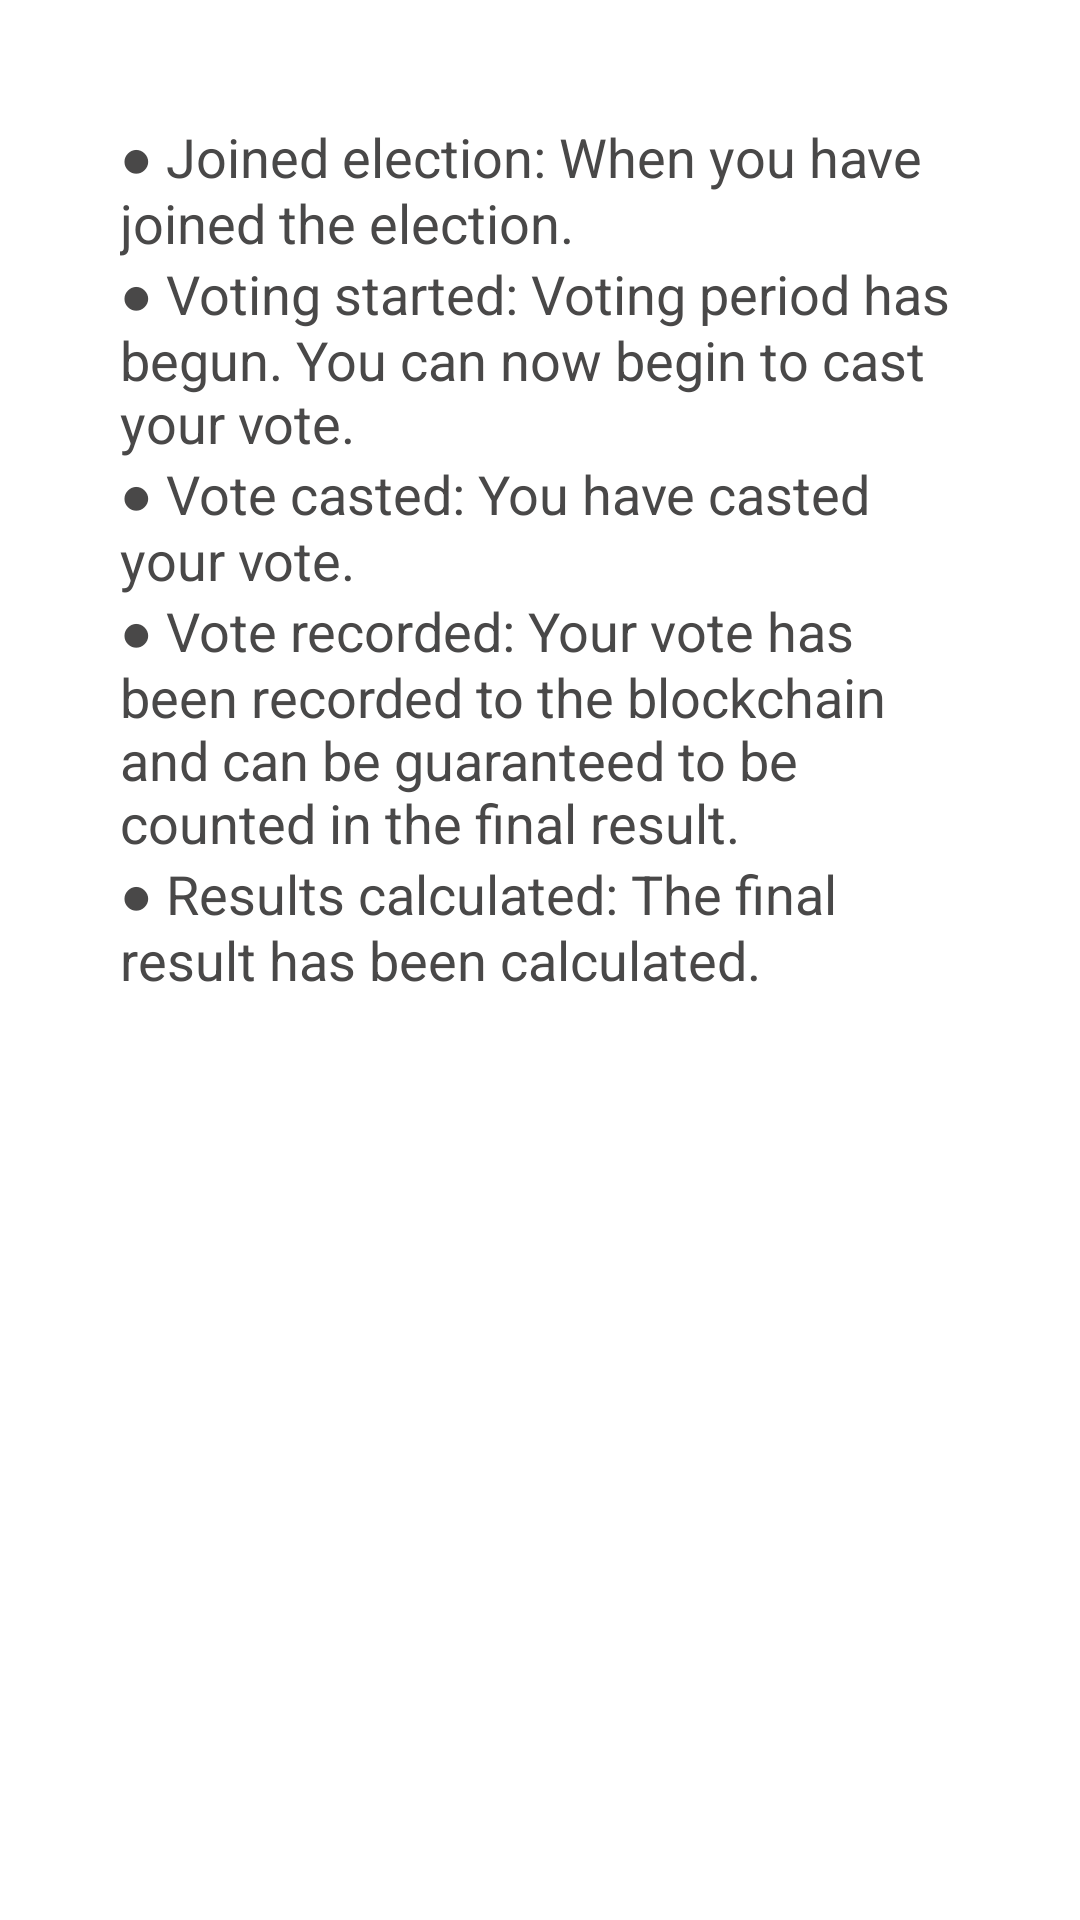

Produce the Android XML layout that renders to this screen, including the resource entries it uses.
<!-- AndroidManifest.xml: application theme Theme.EcclesiaV2 -->
<!-- res/layout/dialog_state_info.xml -->
<?xml version="1.0" encoding="utf-8"?>
<RelativeLayout xmlns:android="http://schemas.android.com/apk/res/android"
    xmlns:tools="http://schemas.android.com/tools"
    android:layout_width="match_parent"
    android:layout_height="wrap_content"
    android:padding="20dp"
    tools:context=".ElectionInfoActivity">

    <TextView
        android:id="@+id/infoTxt"
        android:layout_width="match_parent"
        android:layout_height="wrap_content"
        android:layout_marginStart="20dp"
        android:layout_marginTop="20dp"
        android:layout_marginEnd="20dp"
        android:layout_marginBottom="20dp"
        android:text="@string/stateInfoTxt"
        android:textColor="@color/font"
        android:textSize="18sp" />

    <Button
        style="@style/Widget.Material3.Button"
        android:id="@+id/closeBtn"
        android:layout_width="wrap_content"
        android:layout_height="wrap_content"
        android:text="Close"
        android:textColor="@color/white"
        android:textSize="18sp"
        android:backgroundTint="@color/blue_dark"
        android:layout_below="@id/infoTxt"
        android:layout_centerInParent="true"
        android:layout_marginTop="20dp"/>

</RelativeLayout>
<!-- resources referenced by this layout -->
<resources>
  <color name="blue_dark">#5050B2</color>
  <color name="font">#494848</color>
  <color name="white">#FFFFFFFF</color>
  <string name="stateInfoTxt">\u25CF Joined election: When you have joined the election.
          \n\u25CF Voting started: Voting period has begun. You can now begin to cast your vote.
          \n\u25CF Vote casted: You have casted your vote.
          \n\u25CF Vote recorded: Your vote has been recorded to the blockchain and can be guaranteed to be counted in the final result.
          \n\u25CF Results calculated: The final result has been calculated. </string>
  <style name="Theme.EcclesiaV2" parent="Theme.MaterialComponents.DayNight.DarkActionBar">
          
          <item name="colorPrimary">@color/purple_500</item>
          <item name="colorPrimaryVariant">@color/purple_700</item>
          <item name="colorOnPrimary">@color/white</item>
          
          <item name="colorSecondary">@color/teal_200</item>
          <item name="colorSecondaryVariant">@color/teal_700</item>
          <item name="colorOnSecondary">@color/black</item>
          
          <item name="android:statusBarColor">?attr/colorPrimaryVariant</item>
          
      </style>
  <color name="purple_500">#FF6200EE</color>
  <color name="purple_700">#FF3700B3</color>
  <color name="teal_200">#FF03DAC5</color>
  <color name="teal_700">#FF018786</color>
  <color name="black">#FF000000</color>
</resources>
